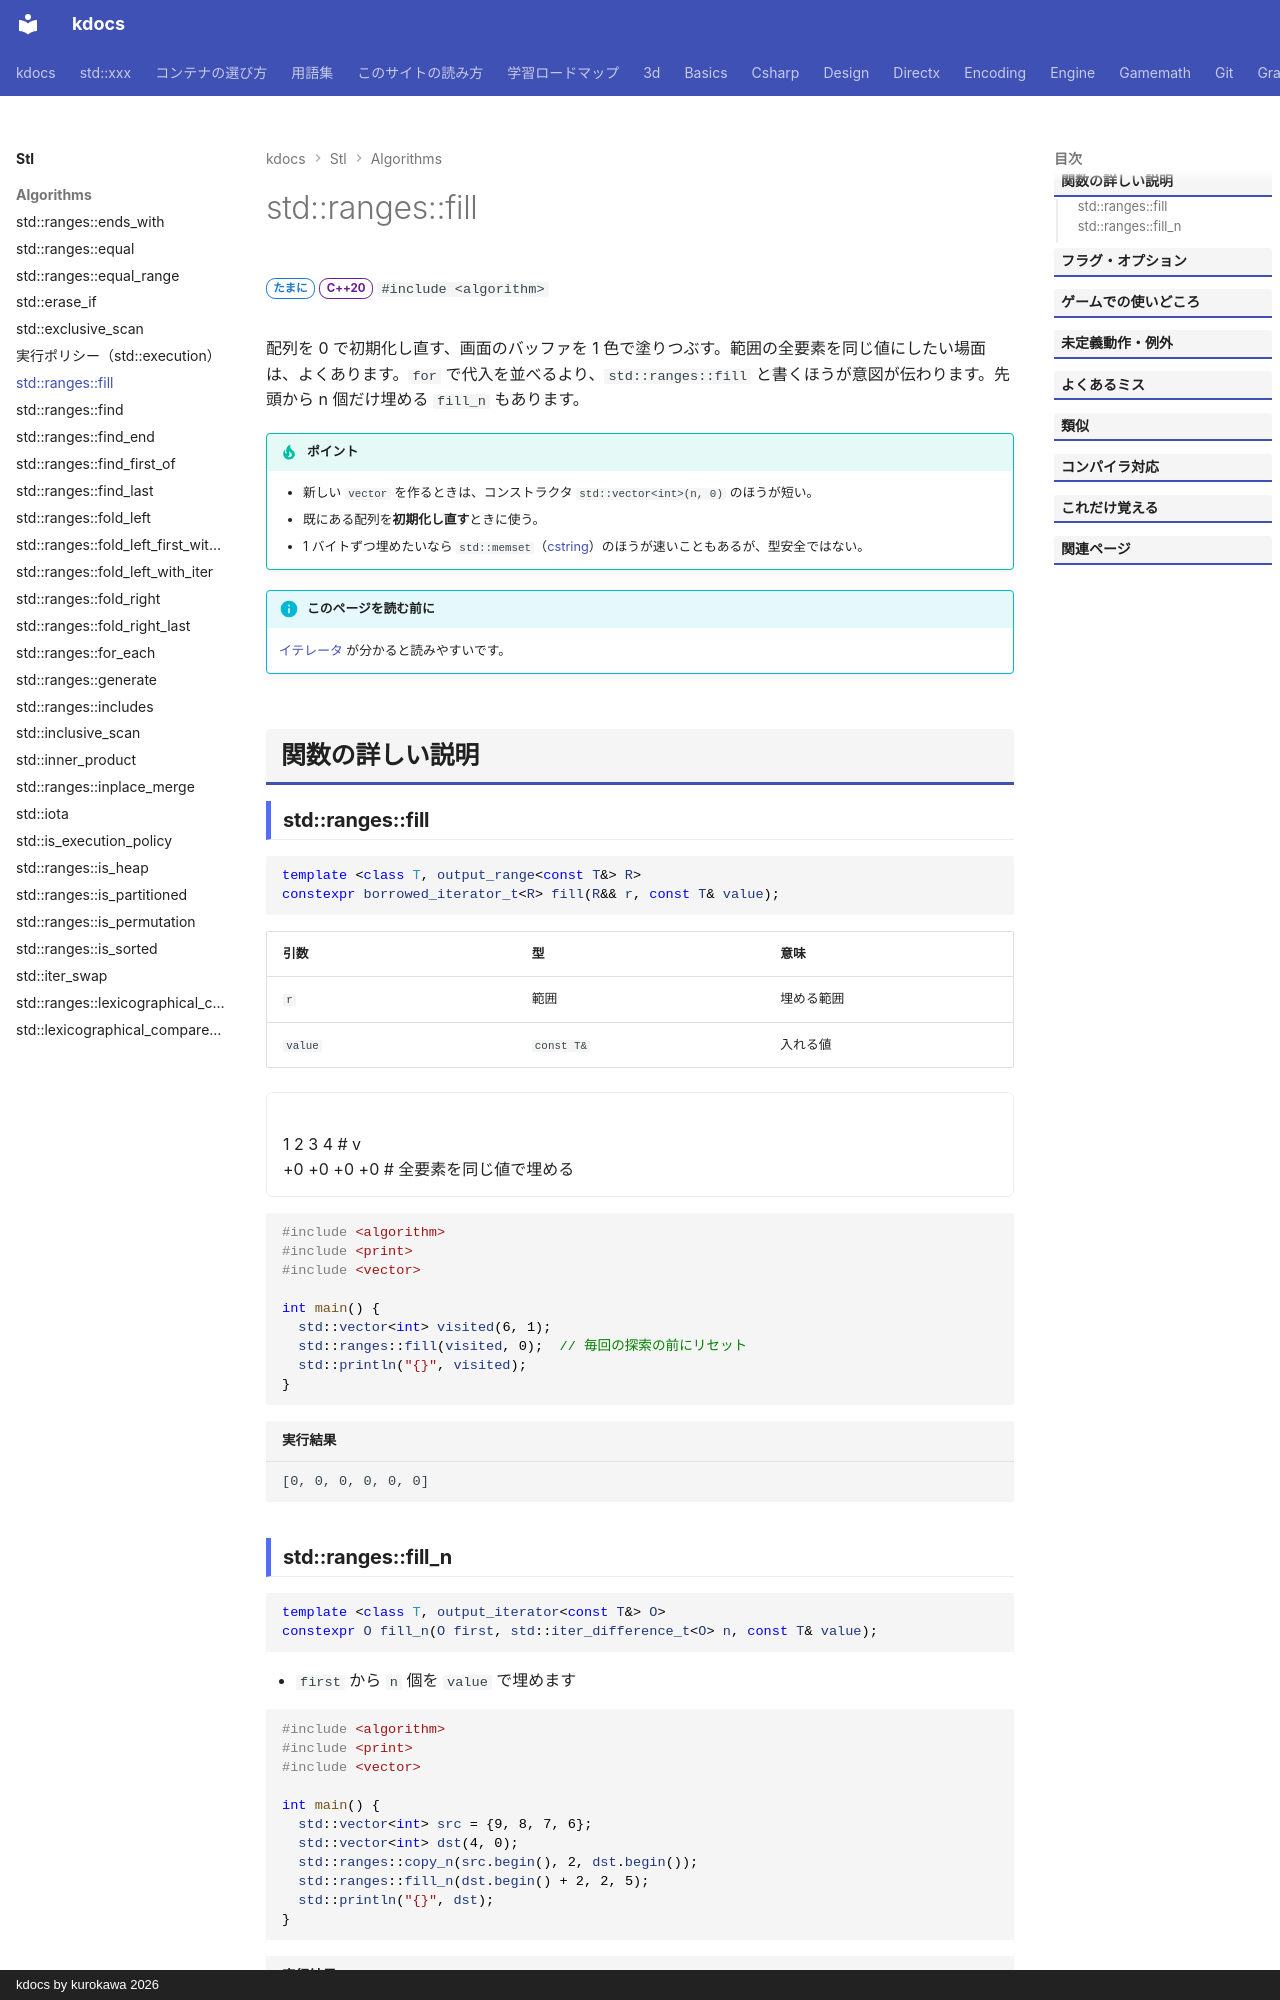

repository: qwzxdf/kdocs · page: stl/algorithms/fill/index.html · generator: mkdocs · copyright: kdocs by kurokawa 2026

---
title: std::ranges::fill
summary: "範囲の全要素を、同じ値で埋める。"
order: 45
tags:
  - アルゴリズム
---

# std::ranges::fill

<div class="page-badges" markdown>
<span class="rank rank-sometimes">たまに</span>
<span class="ver ver-20">C++20</span>
`#include <algorithm>`
</div>

配列を 0 で初期化し直す、画面のバッファを 1 色で塗りつぶす。範囲の全要素を同じ値にしたい場面は、よくあります。`for` で代入を並べるより、`std::ranges::fill` と書くほうが意図が伝わります。先頭から n 個だけ埋める `fill_n` もあります。

!!! tip "ポイント"
    - 新しい `vector` を作るときは、コンストラクタ `std::vector<int>(n, 0)` のほうが短い。
    - 既にある配列を**初期化し直す**ときに使う。
    - 1 バイトずつ埋めたいなら `std::memset`（[cstring](../memory/cstring.md)）のほうが速いこともあるが、型安全ではない。

!!! info "このページを読む前に"
    [イテレータ](../../basics/iterator.md) が分かると読みやすいです。

## 関数の詳しい説明

### std::ranges::fill {#fill}

```cpp
template <class T, output_range<const T&> R>
constexpr borrowed_iterator_t<R> fill(R&& r, const T& value);
```

| 引数 | 型 | 意味 |
| --- | --- | --- |
| `r` | 範囲 | 埋める範囲 |
| `value` | `const T&` | 入れる値 |

<div class="anim" data-label="std::ranges::fill(v, 0)">
1 2 3 4 # v
+0 +0 +0 +0 # 全要素を同じ値で埋める
</div>

```cpp
#include <algorithm>
#include <print>
#include <vector>

int main() {
  std::vector<int> visited(6, 1);
  std::ranges::fill(visited, 0);  // 毎回の探索の前にリセット
  std::println("{}", visited);
}
```

```text title="実行結果"
[0, 0, 0, 0, 0, 0]
```
